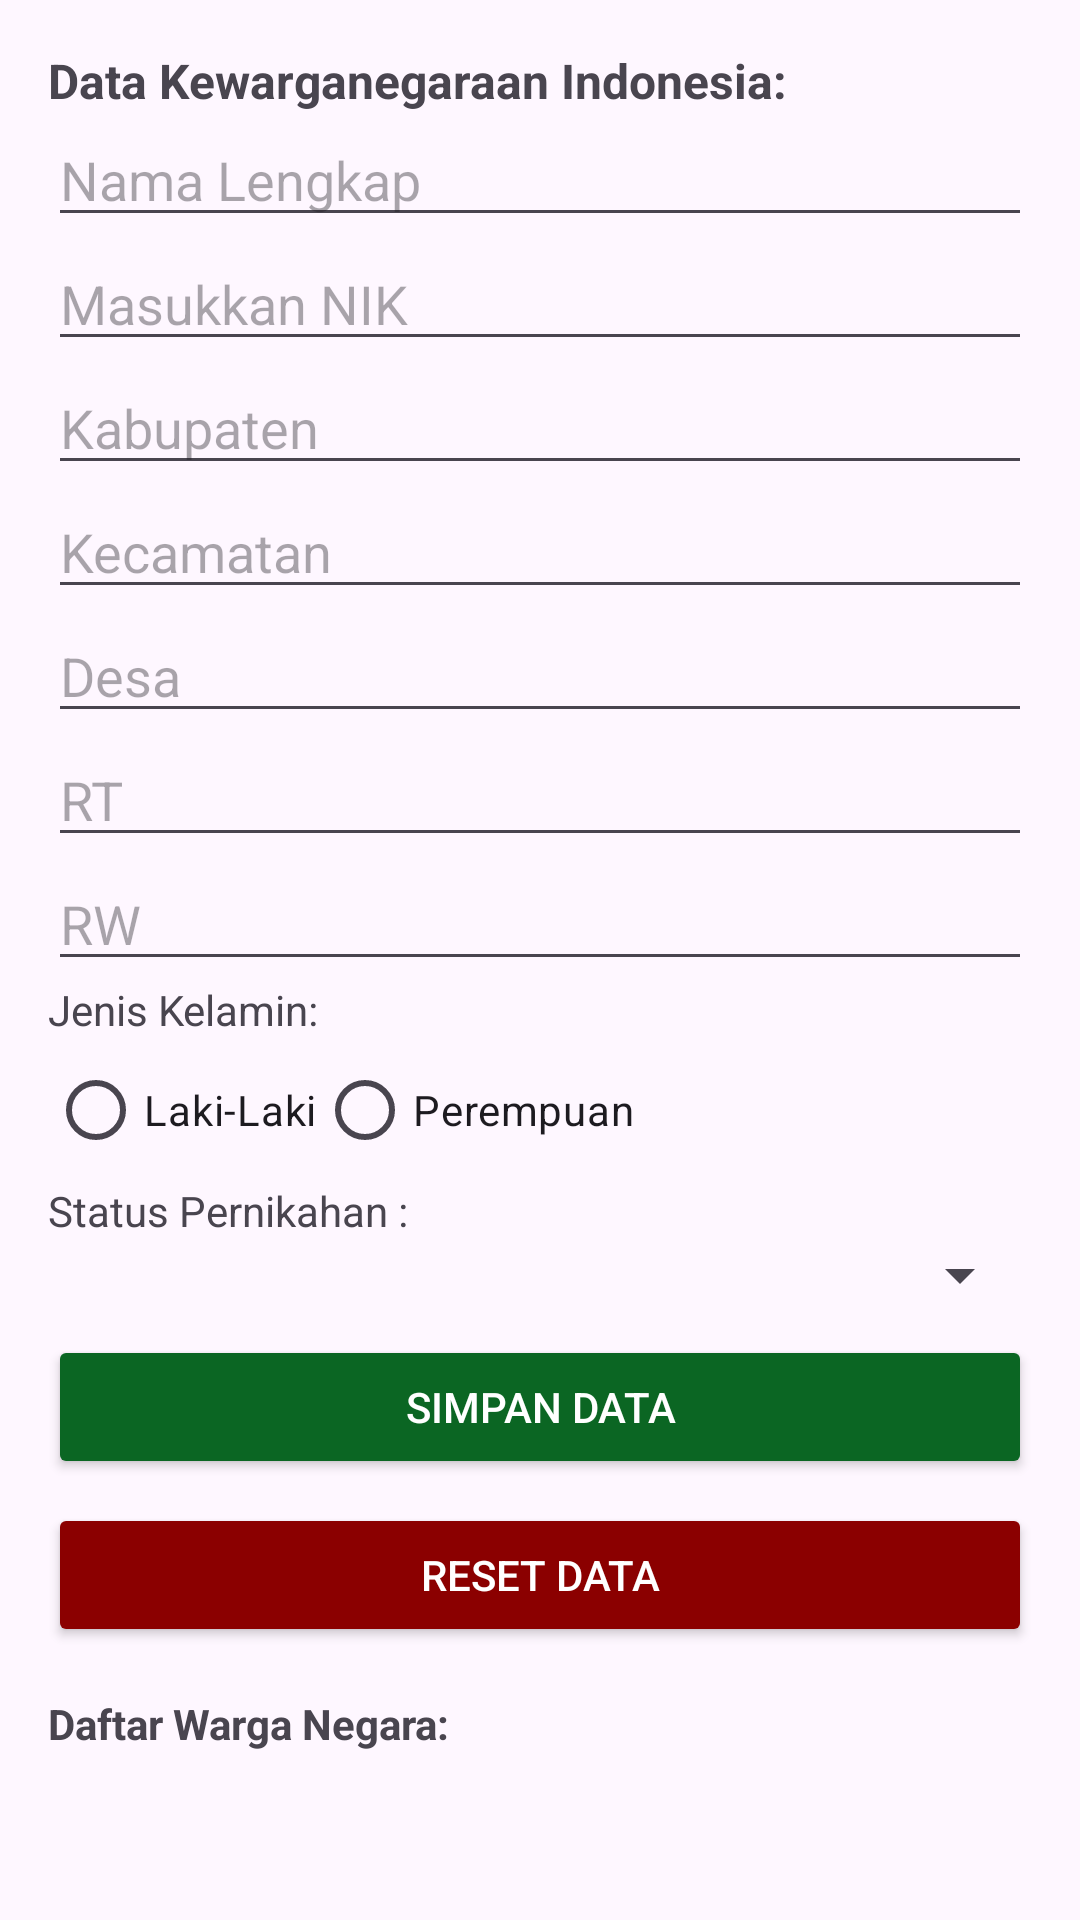

This screen was rendered from an Android layout file. Write that file and the resources it references.
<!-- AndroidManifest.xml: application theme Theme.POSTPMOBINHALL4 -->
<!-- res/layout/activity_main.xml -->
<?xml version="1.0" encoding="utf-8"?>
<ScrollView xmlns:android="http://schemas.android.com/apk/res/android"
    xmlns:tools="http://schemas.android.com/tools"
    android:layout_width="match_parent"
    android:layout_height="match_parent"
    android:padding="16dp"
    tools:context=".MainActivity">

    <LinearLayout
        android:layout_width="match_parent"
        android:layout_height="wrap_content"
        android:orientation="vertical">

        <TextView
            android:layout_width="match_parent"
            android:layout_height="wrap_content"
            android:text="Data Kewarganegaraan Indonesia:"
            android:textStyle="bold"
            android:textSize="16sp" />

        <EditText
            android:id="@+id/etNama"
            android:layout_width="match_parent"
            android:layout_height="wrap_content"
            android:hint="Nama Lengkap" />

        <EditText
            android:id="@+id/etNIK"
            android:layout_width="match_parent"
            android:layout_height="wrap_content"
            android:hint="Masukkan NIK"
            android:inputType="number" />

        <EditText
            android:id="@+id/etKabupaten"
            android:layout_width="match_parent"
            android:layout_height="wrap_content"
            android:hint="Kabupaten" />

        <EditText
            android:id="@+id/etKecamatan"
            android:layout_width="match_parent"
            android:layout_height="wrap_content"
            android:hint="Kecamatan" />

        <EditText
            android:id="@+id/etDesa"
            android:layout_width="match_parent"
            android:layout_height="wrap_content"
            android:hint="Desa" />

        <EditText
            android:id="@+id/etRT"
            android:layout_width="match_parent"
            android:layout_height="wrap_content"
            android:hint="RT"
            android:inputType="number" />

        <EditText
            android:id="@+id/etRW"
            android:layout_width="match_parent"
            android:layout_height="wrap_content"
            android:hint="RW"
            android:inputType="number" />

        <TextView
            android:layout_width="wrap_content"
            android:layout_height="wrap_content"
            android:text="Jenis Kelamin:" />

        <RadioGroup
            android:id="@+id/rgGender"
            android:orientation="horizontal"
            android:layout_width="wrap_content"
            android:layout_height="wrap_content">

            <RadioButton
                android:id="@+id/rbLaki"
                android:text="Laki-Laki"
                android:layout_width="wrap_content"
                android:layout_height="wrap_content"/>

            <RadioButton
                android:id="@+id/rbPerempuan"
                android:text="Perempuan"
                android:layout_width="wrap_content"
                android:layout_height="wrap_content"/>
        </RadioGroup>

        <TextView
            android:layout_width="wrap_content"
            android:layout_height="wrap_content"
            android:text="Status Pernikahan :" />

        <Spinner
            android:id="@+id/spStatus"
            android:layout_width="match_parent"
            android:layout_height="wrap_content" />

        <Button
            android:id="@+id/btnSimpan"
            android:layout_width="match_parent"
            android:layout_height="wrap_content"
            android:layout_marginTop="8dp"
            android:backgroundTint="#0B6623"
            android:text="Simpan Data"
            android:textColor="@android:color/white" />

        <Button
            android:id="@+id/btnReset"
            android:layout_width="match_parent"
            android:layout_height="wrap_content"
            android:layout_marginTop="8dp"
            android:backgroundTint="#8B0000"
            android:text="Reset Data"
            android:textColor="@android:color/white" />

        <TextView
            android:id="@+id/tvDaftarWarga"
            android:layout_width="match_parent"
            android:layout_height="wrap_content"
            android:layout_marginTop="16dp"
            android:text="Daftar Warga Negara:"
            android:textStyle="bold"
            android:textSize="14sp"/>
    </LinearLayout>
</ScrollView>
<!-- resources referenced by this layout -->
<resources>
  <style name="Theme.POSTPMOBINHALL4" parent="Base.Theme.POSTPMOBINHALL4" />
  <style name="Base.Theme.POSTPMOBINHALL4" parent="Theme.Material3.DayNight.NoActionBar">
          
          
      </style>
</resources>
